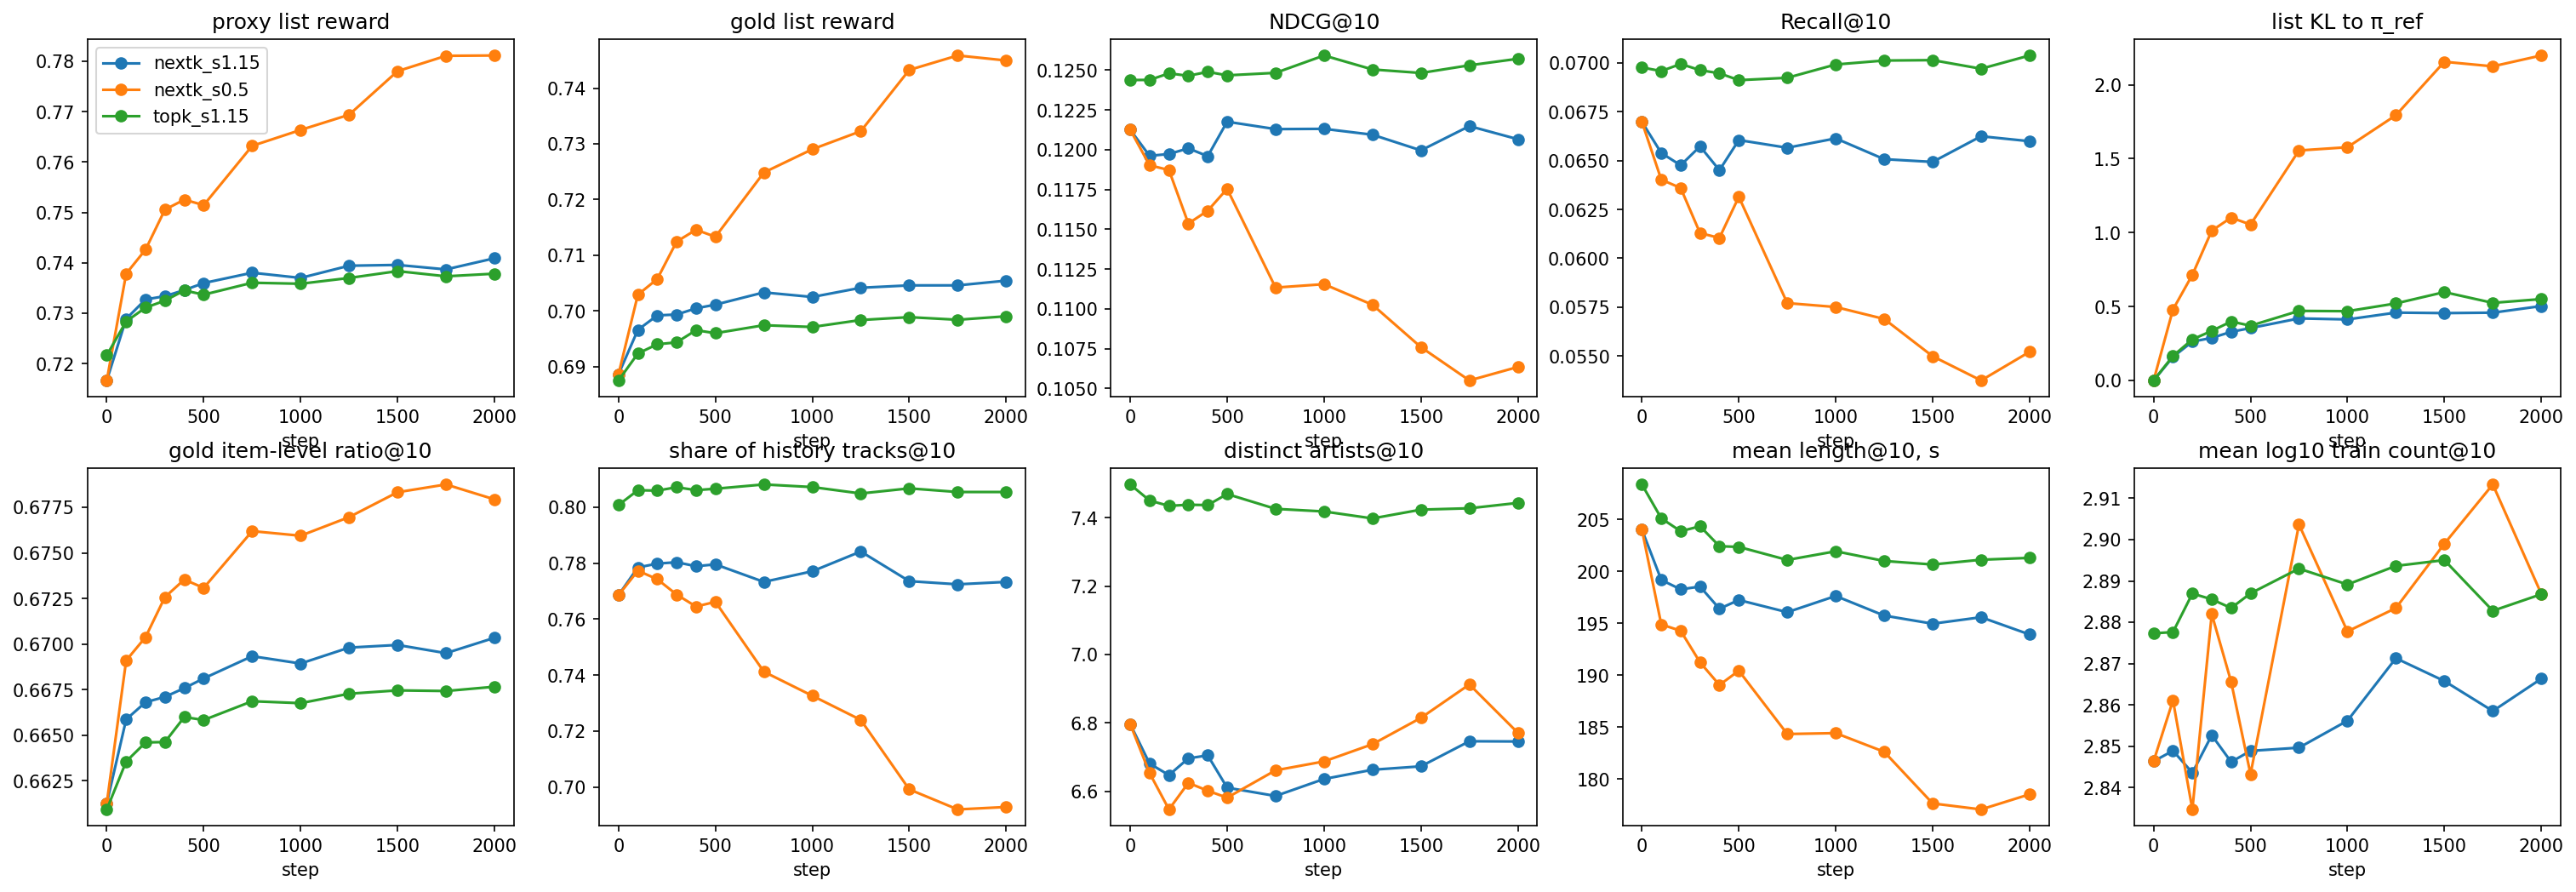

Values plotted in this chart, from the file beside it:
step, time, train_item_reward, train_slate_artists, train_reward, train_reward_std, train_objective, train_kl, train_logp, train_entropy, train_repeat_share, train_grad_norm, val_recall@10, val_ndcg@10, val_map@10, val_repeat@10, val_length@10, val_log_count@10, val_npcount@10, val_artists@10, val_proxy_ratio@10, val_proxy_debiased@10, val_proxy_like@10, val_proxy_continue@10
0, 1792857963, , , , , , , , , , , 0.06699, 0.1213, 0.074, 0.7686, 204, 2.846, 0.06884, 6.797, 0.6805, 0.03028, 0.01107, 0.9438
100, 1792858031, 0.6631, 9.349, 0.6631, 0.0271, -0.08977, 0.09947, -71.16, 7.112, 0.1276, 0.4185, 0.06539, 0.1196, 0.07298, 0.7785, 199.2, 2.849, 0.06718, 6.681, 0.6884, 0.03564, 0.01069, 0.944
200, 1792858101, 0.6652, 9.323, 0.6652, 0.02686, -0.08751, 0.2191, -70.8, 7.072, 0.1309, 0.4148, 0.06476, 0.1197, 0.07294, 0.7799, 198.3, 2.844, 0.06784, 6.648, 0.6907, 0.03772, 0.0106, 0.944
300, 1792858171, 0.6633, 9.301, 0.6633, 0.02674, -0.09337, 0.2642, -70.26, 7.024, 0.1316, 0.4132, 0.06573, 0.1201, 0.07373, 0.7804, 198.5, 2.853, 0.06781, 6.697, 0.691, 0.03818, 0.01059, 0.944
400, 1792858241, 0.6614, 9.295, 0.6614, 0.02709, -0.09332, 0.2979, -70.07, 7.001, 0.135, 0.4149, 0.06451, 0.1196, 0.07316, 0.7789, 196.4, 2.846, 0.06675, 6.705, 0.6919, 0.03847, 0.01056, 0.9441
500, 1792858310, 0.6731, 9.298, 0.6731, 0.02651, -0.09215, 0.3042, -70.49, 7.043, 0.1308, 0.3984, 0.06605, 0.1218, 0.07473, 0.7796, 197.2, 2.849, 0.06697, 6.611, 0.6926, 0.03926, 0.01052, 0.944
750, 1792858470, 0.6707, 9.284, 0.6707, 0.0268, -0.09001, 0.3328, -70.32, 7.028, 0.1321, 0.4087, 0.06566, 0.1213, 0.07362, 0.7733, 196.1, 2.85, 0.06909, 6.587, 0.6932, 0.03922, 0.01057, 0.9442
1000, 1792858630, 0.6713, 9.285, 0.6713, 0.02691, -0.09611, 0.3546, -70.11, 7.006, 0.1344, 0.4103, 0.06614, 0.1213, 0.07388, 0.7771, 197.6, 2.856, 0.06978, 6.636, 0.6932, 0.04004, 0.01052, 0.9441
1250, 1792858790, 0.6693, 9.301, 0.6693, 0.02684, -0.09543, 0.3718, -70.26, 7.024, 0.1325, 0.4046, 0.06507, 0.1209, 0.07368, 0.7842, 195.7, 2.871, 0.07196, 6.663, 0.6944, 0.04038, 0.0105, 0.9442
1500, 1792858950, 0.6694, 9.291, 0.6694, 0.0273, -0.09813, 0.3956, -70.45, 7.039, 0.1301, 0.4198, 0.06493, 0.12, 0.07264, 0.7736, 194.9, 2.866, 0.06782, 6.673, 0.6939, 0.03986, 0.01056, 0.9443
1750, 1792859110, 0.6686, 9.288, 0.6686, 0.02723, -0.09677, 0.4054, -70.15, 7.013, 0.133, 0.4147, 0.06625, 0.1215, 0.07387, 0.7725, 195.6, 2.859, 0.06618, 6.747, 0.6932, 0.0393, 0.01056, 0.9442
2000, 1792859270, 0.6685, 9.292, 0.6685, 0.02703, -0.09871, 0.4092, -70.19, 7.02, 0.1324, 0.4062, 0.06599, 0.1207, 0.07277, 0.7733, 193.9, 2.866, 0.07062, 6.746, 0.695, 0.04058, 0.01051, 0.9443
0, 1792859292, , , , , , , , , , , 0.06699, 0.1213, 0.074, 0.7686, 204, 2.846, 0.06884, 6.797, 0.6805, 0.03028, 0.01107, 0.9438
100, 1792859371, 0.6674, 9.327, 0.6674, 0.02678, -0.0882, 0.3023, -70.37, 7.031, 0.1296, 0.4262, 0.06403, 0.119, 0.07282, 0.7773, 194.9, 2.861, 0.06762, 6.654, 0.6929, 0.0383, 0.01039, 0.9443
200, 1792859440, 0.6748, 9.25, 0.6748, 0.02597, -0.08573, 0.6851, -69.02, 6.89, 0.1383, 0.4036, 0.0636, 0.1187, 0.07284, 0.7743, 194.3, 2.835, 0.06389, 6.547, 0.6961, 0.04108, 0.01024, 0.9443
300, 1792859510, 0.6756, 9.206, 0.6756, 0.02619, -0.08721, 0.8697, -68.18, 6.818, 0.1384, 0.4065, 0.06129, 0.1154, 0.0703, 0.7688, 191.2, 2.882, 0.06783, 6.625, 0.6979, 0.04166, 0.01002, 0.9446
400, 1792859580, 0.6744, 9.2, 0.6744, 0.02622, -0.08706, 0.973, -67.86, 6.779, 0.1411, 0.4086, 0.06104, 0.1162, 0.07078, 0.7645, 189, 2.866, 0.06566, 6.602, 0.6985, 0.04163, 0.009999, 0.9447
500, 1792859650, 0.6876, 9.186, 0.6876, 0.0259, -0.09321, 1.076, -67.91, 6.794, 0.1371, 0.3988, 0.06315, 0.1175, 0.07185, 0.7662, 190.4, 2.843, 0.0614, 6.582, 0.6988, 0.04254, 0.01012, 0.9445
750, 1792859810, 0.6868, 9.178, 0.6868, 0.0267, -0.09534, 1.184, -67.84, 6.784, 0.1364, 0.4145, 0.05771, 0.1113, 0.0677, 0.7412, 184.3, 2.904, 0.06827, 6.662, 0.6998, 0.04056, 0.009692, 0.945
1000, 1792859969, 0.6889, 9.179, 0.6889, 0.02679, -0.09982, 1.288, -67.6, 6.758, 0.1369, 0.4168, 0.05751, 0.1116, 0.06824, 0.7326, 184.4, 2.878, 0.06504, 6.688, 0.6989, 0.03989, 0.00969, 0.945
1250, 1792860129, 0.6886, 9.19, 0.6886, 0.02726, -0.1069, 1.408, -67.53, 6.752, 0.135, 0.4238, 0.0569, 0.1103, 0.06683, 0.724, 182.6, 2.883, 0.06722, 6.738, 0.6986, 0.03856, 0.009721, 0.9452
1500, 1792860289, 0.6907, 9.167, 0.6907, 0.02774, -0.1122, 1.548, -67.57, 6.752, 0.1313, 0.434, 0.05499, 0.1076, 0.06603, 0.6992, 177.6, 2.899, 0.06244, 6.815, 0.6974, 0.03524, 0.009441, 0.9455
1750, 1792860449, 0.6913, 9.158, 0.6913, 0.02833, -0.1168, 1.63, -67.2, 6.719, 0.1337, 0.4419, 0.05375, 0.1055, 0.06387, 0.692, 177.1, 2.913, 0.06254, 6.913, 0.6973, 0.03478, 0.009304, 0.9457
2000, 1792860609, 0.6923, 9.166, 0.6923, 0.02816, -0.1176, 1.7, -67.18, 6.719, 0.132, 0.4365, 0.05521, 0.1064, 0.06442, 0.6929, 178.5, 2.887, 0.06321, 6.771, 0.6979, 0.03619, 0.009282, 0.9453
0, 1792860628, , , , , , , , , , , 0.06977, 0.1244, 0.07503, 0.8008, 208.4, 2.877, 0.07728, 7.497, 0.6843, 0.03558, 0.01076, 0.9435
100, 1792860680, 0.6677, 9.35, 0.6677, 0.01928, -0.04601, 0.09045, -69.13, 6.907, 0.1656, 0.3203, 0.06958, 0.1244, 0.075, 0.8061, 205.1, 2.878, 0.07694, 7.45, 0.6884, 0.03815, 0.01059, 0.9436
200, 1792860721, 0.6681, 9.308, 0.6681, 0.01901, -0.04516, 0.2166, -68.78, 6.871, 0.1686, 0.3151, 0.06995, 0.1248, 0.07526, 0.806, 203.9, 2.887, 0.07777, 7.435, 0.6902, 0.03946, 0.01053, 0.9437
300, 1792860761, 0.6658, 9.32, 0.6658, 0.01917, -0.04689, 0.2637, -68.35, 6.839, 0.17, 0.3162, 0.06963, 0.1246, 0.07525, 0.8072, 204.3, 2.886, 0.07632, 7.438, 0.6909, 0.04042, 0.01048, 0.9436
400, 1792860801, 0.6636, 9.312, 0.6636, 0.01892, -0.04333, 0.2865, -68.05, 6.799, 0.1736, 0.3152, 0.06947, 0.1249, 0.0753, 0.8061, 202.4, 2.883, 0.07681, 7.437, 0.6924, 0.04101, 0.01048, 0.9437
500, 1792860841, 0.6757, 9.314, 0.6757, 0.0188, -0.04546, 0.3114, -68.56, 6.86, 0.1687, 0.309, 0.06912, 0.1247, 0.07553, 0.8066, 202.3, 2.887, 0.07765, 7.469, 0.6918, 0.04037, 0.01054, 0.9437
750, 1792860933, 0.673, 9.29, 0.673, 0.01898, -0.04581, 0.336, -68.18, 6.816, 0.1699, 0.3135, 0.06924, 0.1248, 0.07556, 0.8082, 201.1, 2.893, 0.0778, 7.426, 0.6933, 0.04128, 0.01044, 0.9438
1000, 1792861024, 0.6737, 9.305, 0.6737, 0.01886, -0.04557, 0.3576, -68.18, 6.813, 0.1718, 0.3125, 0.06992, 0.1259, 0.0762, 0.8072, 201.9, 2.889, 0.07892, 7.418, 0.6934, 0.04173, 0.01047, 0.9438
1250, 1792861115, 0.6713, 9.306, 0.6713, 0.01885, -0.04622, 0.3765, -68.3, 6.831, 0.1704, 0.3115, 0.07012, 0.125, 0.07549, 0.8049, 201, 2.894, 0.07774, 7.398, 0.6938, 0.04187, 0.01047, 0.9438
1500, 1792861207, 0.671, 9.295, 0.671, 0.01898, -0.04511, 0.402, -68.36, 6.832, 0.17, 0.3134, 0.07014, 0.1248, 0.0757, 0.8068, 200.6, 2.895, 0.07822, 7.424, 0.6942, 0.04218, 0.01039, 0.9438
1750, 1792861298, 0.6702, 9.308, 0.6702, 0.01902, -0.04615, 0.4108, -68.17, 6.815, 0.1712, 0.3161, 0.0697, 0.1253, 0.07587, 0.8055, 201.1, 2.883, 0.07672, 7.428, 0.6944, 0.04255, 0.01045, 0.9438
2000, 1792861390, 0.6709, 9.301, 0.6709, 0.01894, -0.04687, 0.4249, -68.15, 6.816, 0.1705, 0.312, 0.07038, 0.1257, 0.07605, 0.8055, 201.3, 2.887, 0.078, 7.443, 0.6947, 0.04293, 0.01043, 0.9438
